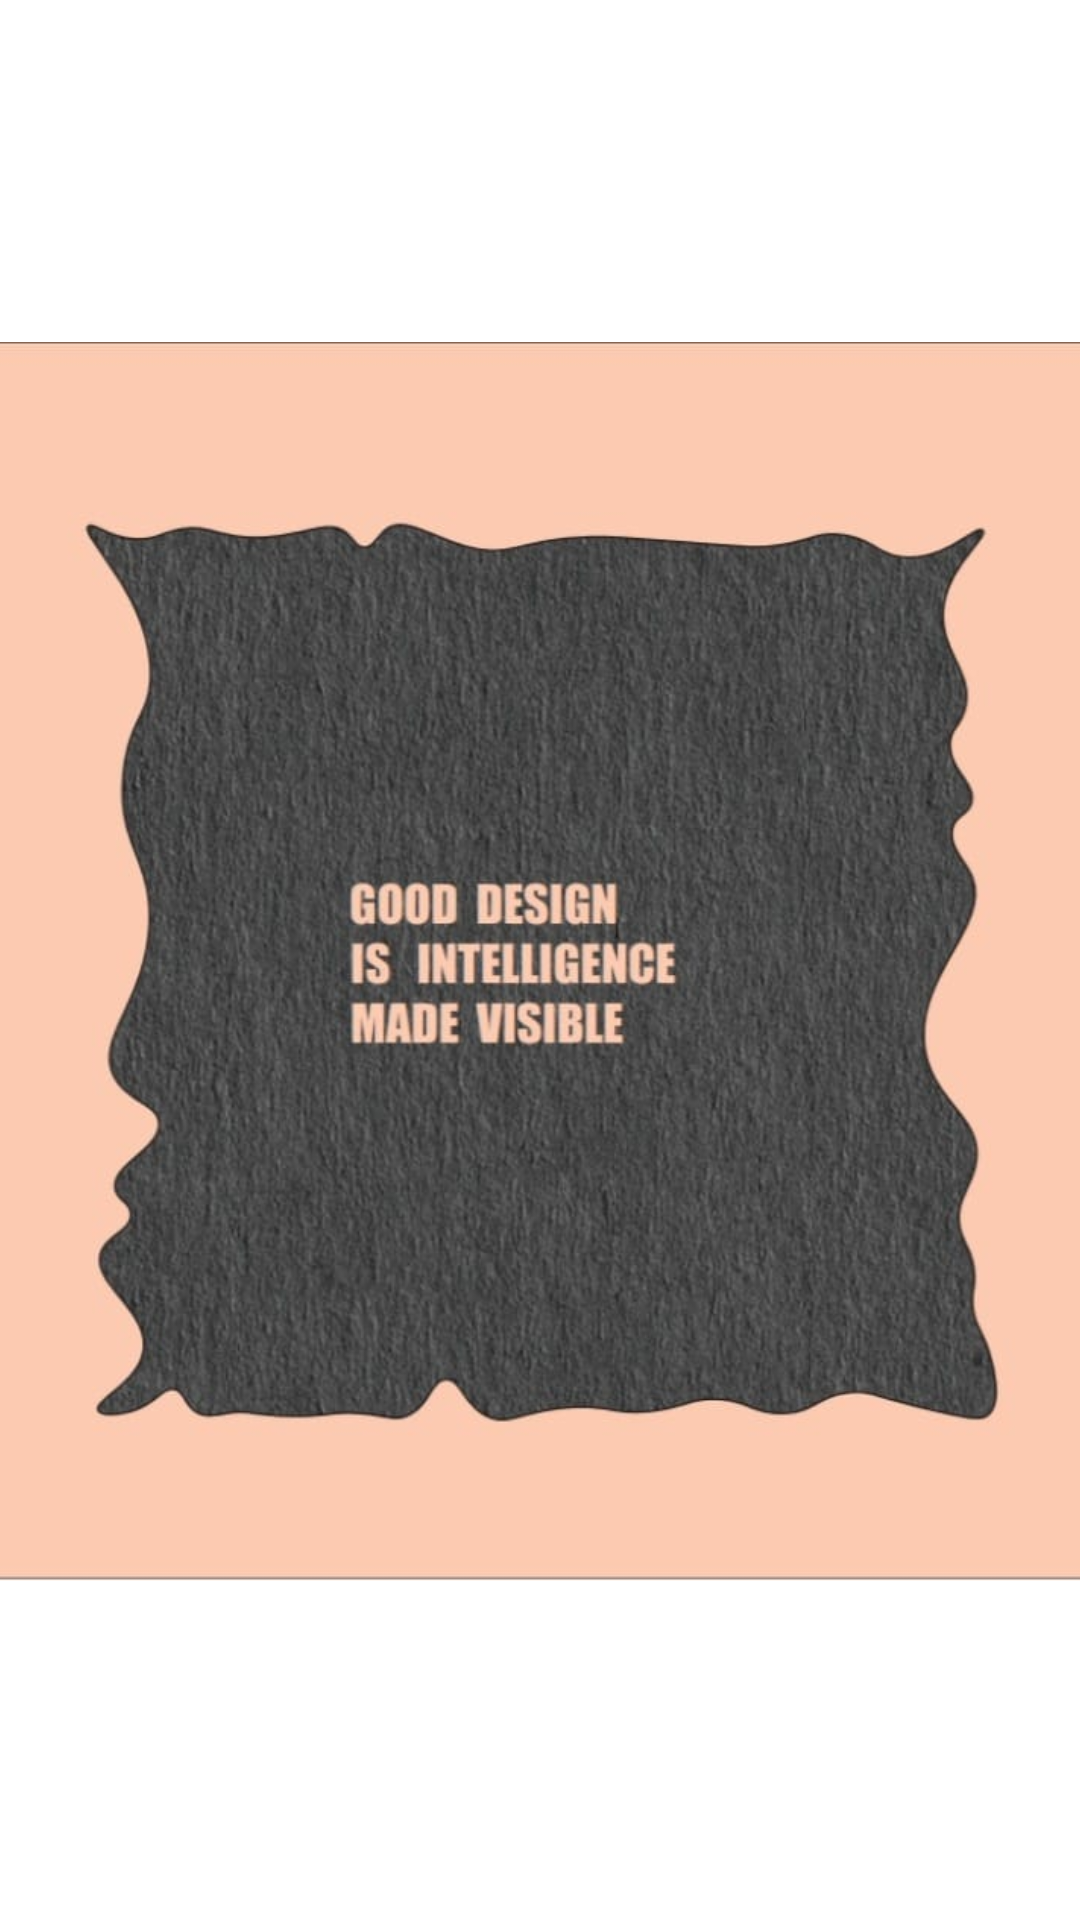

The Android layout XML behind this screen, and the referenced resources:
<!-- AndroidManifest.xml: application theme Theme.ShakeAndChangeColour -->
<!-- res/layout/activity_2.xml -->
<?xml version="1.0" encoding="utf-8"?>
<androidx.constraintlayout.widget.ConstraintLayout xmlns:android="http://schemas.android.com/apk/res/android"
    xmlns:app="http://schemas.android.com/apk/res-auto"
    xmlns:tools="http://schemas.android.com/tools"
    android:layout_width="match_parent"
    android:layout_height="match_parent"
    tools:context=".Activity2">

    <ImageView
        android:id="@+id/imageView2"
        android:layout_width="413dp"
        android:layout_height="675dp"
        app:layout_constraintBottom_toBottomOf="parent"
        app:layout_constraintEnd_toEndOf="parent"
        app:layout_constraintStart_toStartOf="parent"
        app:layout_constraintTop_toTopOf="parent"
        app:srcCompat="@drawable/after_switch" />
</androidx.constraintlayout.widget.ConstraintLayout>
<!-- resources referenced by this layout -->
<resources>
  <!-- drawable after_switch: jpeg bitmap (drawable, 60424 bytes) -->
  <style name="Theme.ShakeAndChangeColour" parent="Theme.MaterialComponents.DayNight.DarkActionBar">
          
          <item name="colorPrimary">@color/purple_500</item>
          <item name="colorPrimaryVariant">@color/purple_700</item>
          <item name="colorOnPrimary">@color/white</item>
          
          <item name="colorSecondary">@color/teal_200</item>
          <item name="colorSecondaryVariant">@color/teal_700</item>
          <item name="colorOnSecondary">@color/black</item>
          
          <item name="android:statusBarColor" tools:targetApi="l">?attr/colorPrimaryVariant</item>
          
      </style>
  <color name="purple_500">#020202</color>
  <color name="purple_700">#FCCAB0</color>
  <color name="white">#FFFFFFFF</color>
  <color name="teal_200">#FF03DAC5</color>
  <color name="teal_700">#FF018786</color>
  <color name="black">#FF000000</color>
</resources>
